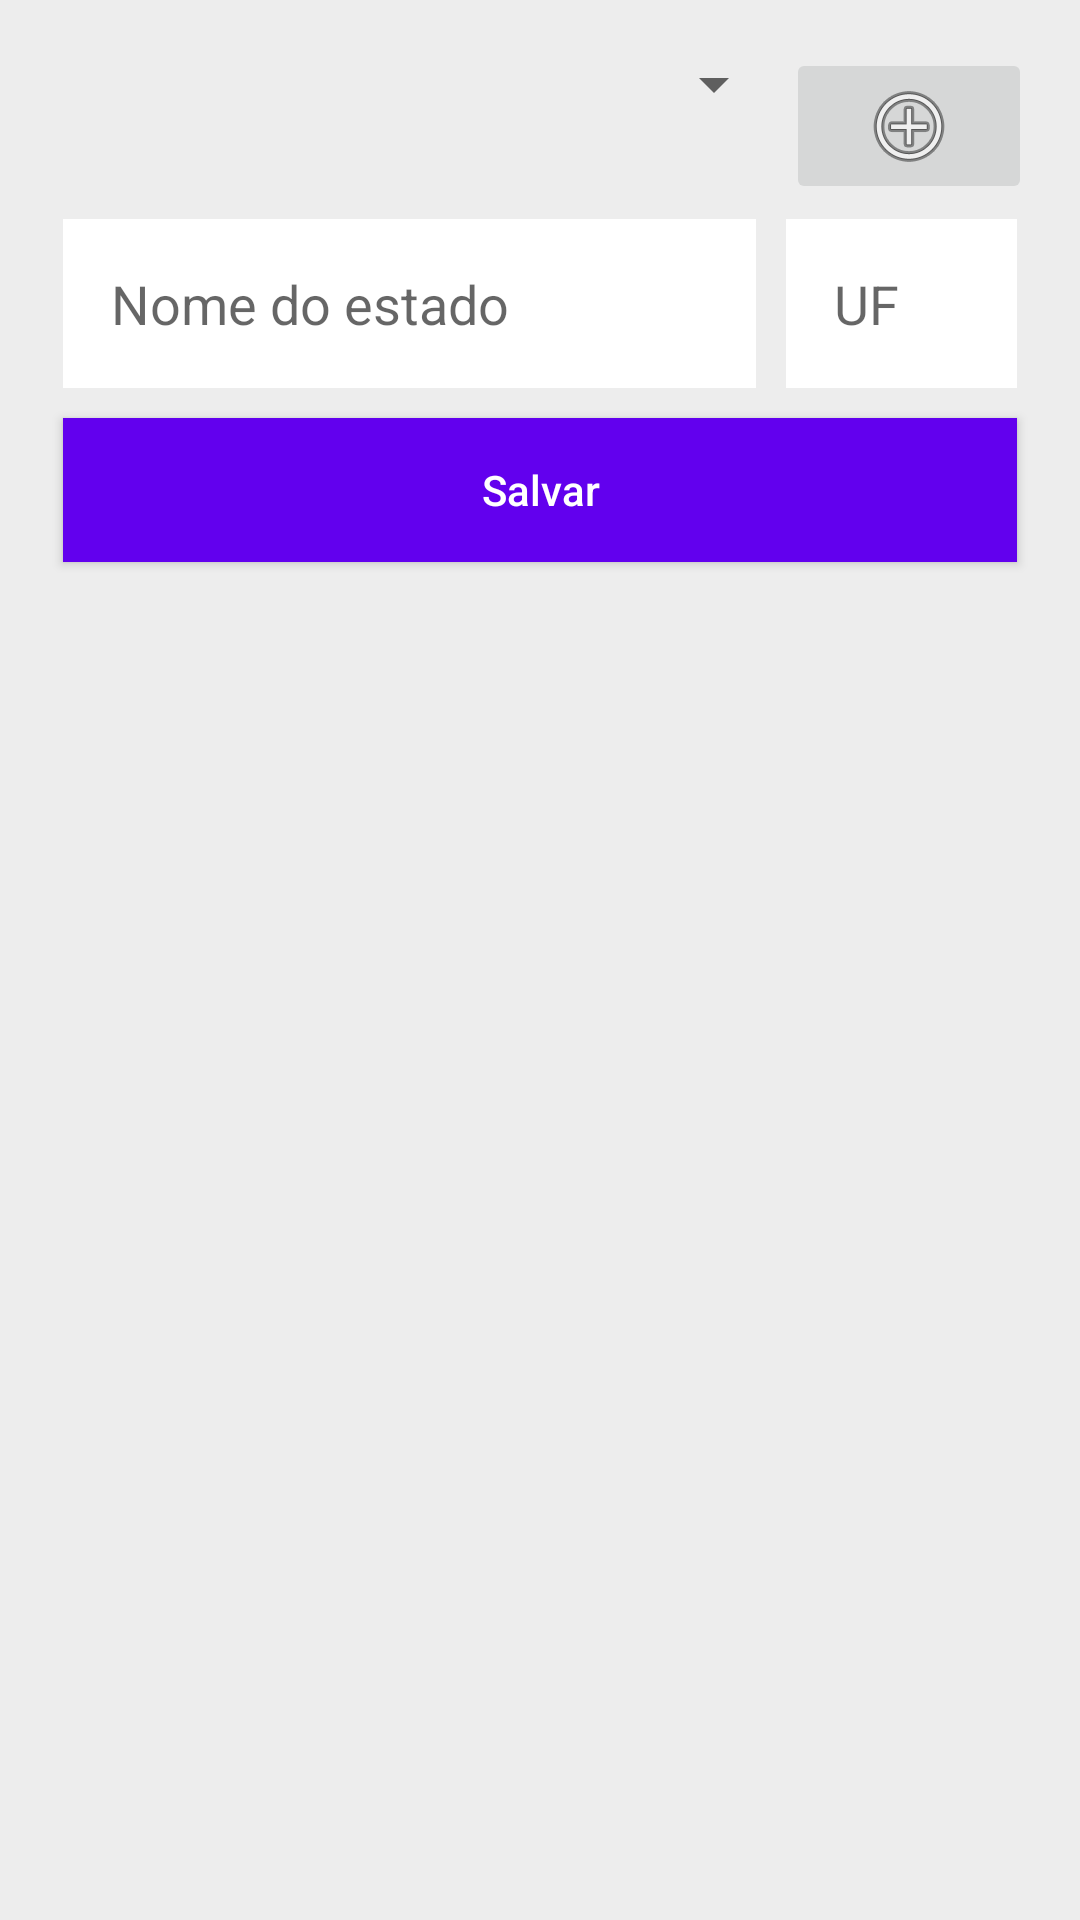

Android layout source for this screen:
<!-- AndroidManifest.xml: application theme AppTheme -->
<!-- res/layout/activity_main.xml -->
<?xml version="1.0" encoding="utf-8"?>
<LinearLayout xmlns:android="http://schemas.android.com/apk/res/android"
    xmlns:app="http://schemas.android.com/apk/res-auto"
    xmlns:tools="http://schemas.android.com/tools"
    android:layout_width="match_parent"
    android:layout_height="match_parent"
    android:orientation="vertical"
    android:background="#ededed"
    android:padding="16dp"
    tools:context=".view.MainActivity">

    <LinearLayout
        android:layout_width="match_parent"
        android:layout_height="wrap_content"
        android:orientation="horizontal">

        <Spinner
            android:layout_width="0dp"
            android:layout_height="wrap_content"
            android:layout_weight="3"
            android:id="@+id/spinnerPais"
            />
        <ImageButton
            android:layout_width="0dp"
            android:layout_height="wrap_content"
            android:src="@android:drawable/ic_menu_add"
            android:id="@+id/btnAdicionarPais"
            android:layout_weight="1"/>
    </LinearLayout>



    <LinearLayout
        android:layout_width="match_parent"
        android:layout_height="wrap_content"
        android:orientation="horizontal">
        <EditText
            android:layout_width="0dp"
            android:layout_weight="3"
            android:layout_height="wrap_content"
            android:hint="@string/nome_do_estado"
            android:id="@+id/editNomeEstado"
            style="@style/editText"
            />
        <EditText
            android:layout_width="0dp"
            android:layout_weight="1"
            android:layout_height="wrap_content"
            style="@style/editText"
            android:id="@+id/editUf"
            android:hint="@string/uf"/>
    </LinearLayout>

    <Button
        android:layout_width="match_parent"
        android:layout_height="wrap_content"
        android:text="@string/salvar"
        android:background="@color/colorPrimary"
        android:textColor="#fff"
        android:id="@+id/btnSalvar"
        android:layout_margin="5dp"
        style="@style/button"
        />

    <ListView
        android:layout_width="match_parent"
        android:layout_height="wrap_content"
        android:layout_margin="5dp"
        android:id="@+id/lvEstados"
        ></ListView>

</LinearLayout>
<!-- resources referenced by this layout -->
<resources>
  <string name="nome_do_estado">Nome do estado</string>
  <string name="salvar">Salvar</string>
  <string name="uf">UF</string>
  <style name="button" parent="TextAppearance.AppCompat.Widget.Button">
          <item name="android:textAllCaps">false</item>
      </style>
  <style name="editText">
          <item name="android:background">#fff</item>
          <item name="android:padding">16dp</item>
          <item name="android:textSize">18dp</item>
          <item name="android:color">#666</item>
          <item name="android:layout_margin">5dp</item>
      </style>
  <style name="AppTheme" parent="Theme.AppCompat.Light.DarkActionBar">
          
          <item name="colorPrimary">@color/colorPrimary</item>
          <item name="colorPrimaryDark">@color/colorPrimaryDark</item>
          <item name="colorAccent">@color/colorAccent</item>
      </style>
  <!-- not gathered from this repository: default colours our renderer supplied (Android Studio template values) -->
  <color name="colorPrimary">#FF6200EE</color>
  <color name="colorPrimaryDark">#FF3700B3</color>
  <color name="colorAccent">#FF03DAC5</color>
</resources>
